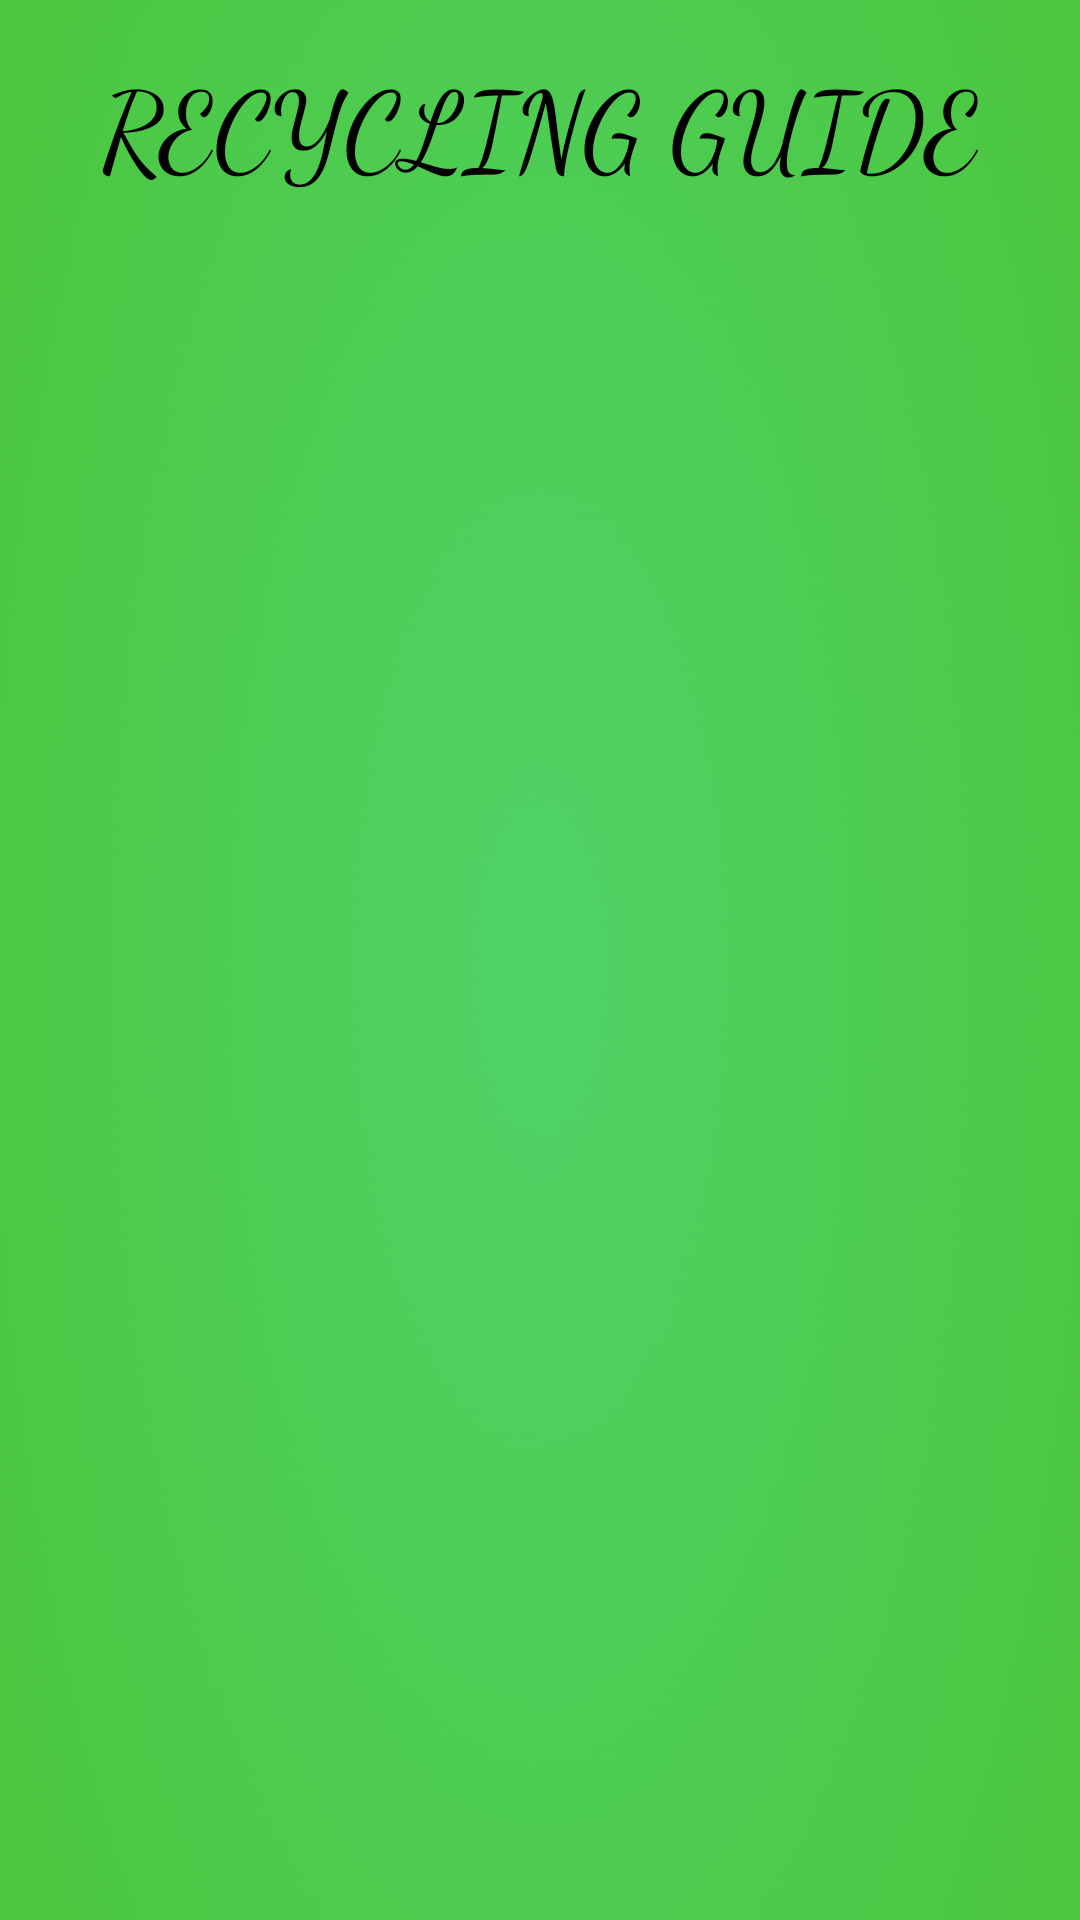

The Android layout XML behind this screen, and the referenced resources:
<!-- AndroidManifest.xml: application theme Theme.WasteManagement -->
<!-- res/layout/activity_recylce_main.xml -->
<?xml version="1.0" encoding="utf-8"?>
<androidx.constraintlayout.widget.ConstraintLayout xmlns:android="http://schemas.android.com/apk/res/android"
    xmlns:app="http://schemas.android.com/apk/res-auto"
    xmlns:tools="http://schemas.android.com/tools"
    android:layout_width="match_parent"
    android:layout_height="match_parent"
    android:background="@drawable/gradient1"
    tools:context=".Recycle.RecylceMain">



    <TextView
        android:id="@+id/textView"
        android:layout_width="wrap_content"
        android:layout_height="wrap_content"
        android:layout_marginTop="16dp"
        android:fontFamily="cursive"
        android:text="RECYCLING GUIDE"
        android:textColor="@color/black"
        android:textSize="36dp"
        app:layout_constraintEnd_toEndOf="parent"
        app:layout_constraintHorizontal_bias="0.5"
        app:layout_constraintStart_toStartOf="parent"
        app:layout_constraintTop_toTopOf="parent" />

    <androidx.viewpager2.widget.ViewPager2
        android:id="@+id/viewpager"
        android:layout_width="match_parent"
        android:layout_height="wrap_content"
        app:layout_constraintBottom_toBottomOf="parent"
        app:layout_constraintEnd_toEndOf="parent"
        app:layout_constraintVertical_bias=".376"
        app:layout_constraintStart_toStartOf="parent"
        app:layout_constraintTop_toTopOf="parent" />



</androidx.constraintlayout.widget.ConstraintLayout>
<!-- resources referenced by this layout -->
<resources>
  <color name="black">#FF000000</color>
  <!-- drawable gradient1: png bitmap (drawable-v24, 455660 bytes) -->
  <style name="Theme.WasteManagement" parent="Theme.MaterialComponents.Light.NoActionBar">
          
          <item name="colorPrimary">@color/colorPrimaryDark</item>
          <item name="colorPrimaryVariant">@color/purple_700</item>
          <item name="colorOnPrimary">@color/white</item>
          
          <item name="colorSecondary">@color/teal_200</item>
          <item name="colorSecondaryVariant">@color/teal_700</item>
          <item name="colorOnSecondary">@color/black</item>
          
          <item name="android:statusBarColor" tools:targetApi="l">?attr/colorPrimaryVariant</item>
          
          <item name="android:forceDarkAllowed" tools:targetApi="q">false</item>
      </style>
  <color name="colorPrimaryDark">#228B22</color>
  <color name="purple_700">#0FFF50</color>
  <color name="white">#FFFFFFFF</color>
  <color name="teal_200">#FF03DAC5</color>
  <color name="teal_700">#FF018786</color>
</resources>
